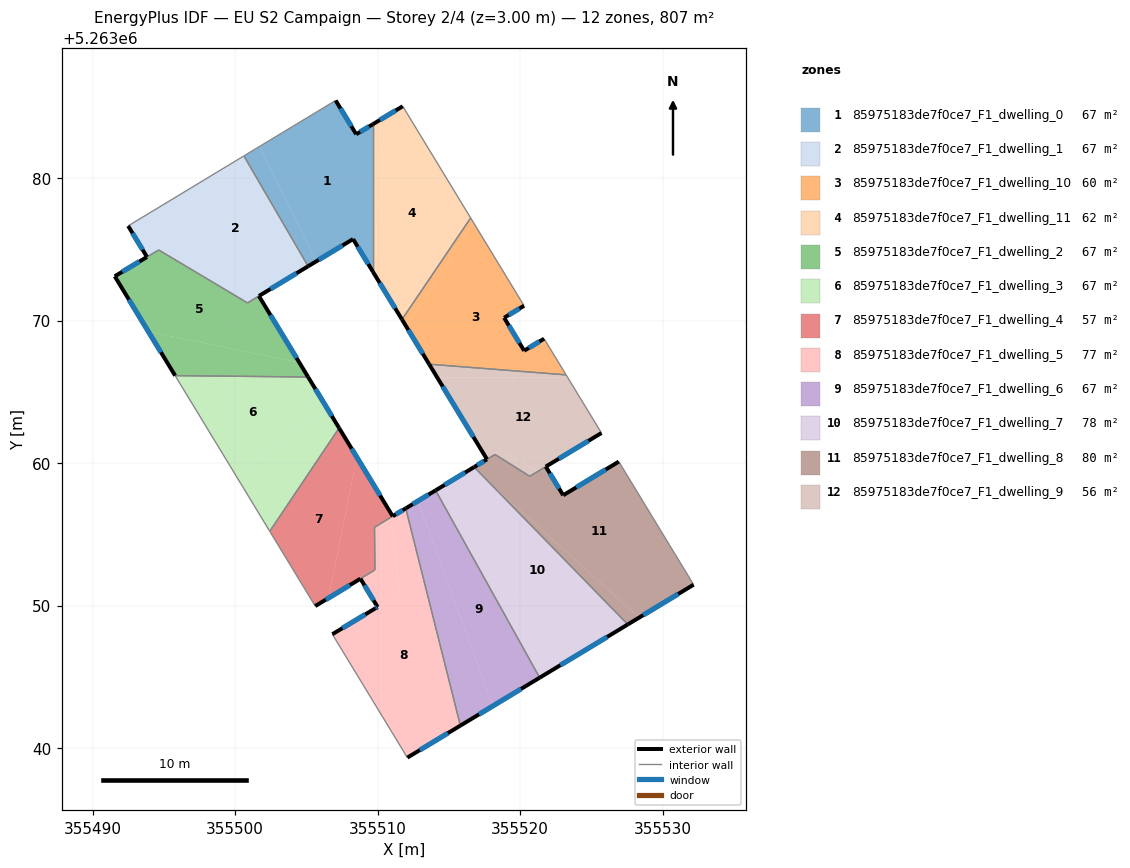
=== STOREY PLAN SPEC (per zone: floor XY polygon, exterior-wall plan segments, windows/doors) ===
zone 1: 85975183de7f0ce7_F1_dwelling_0  (67.2 m²)
  floor: (355509.67, 5263083.79) (355509.67, 5263073.43) (355508.28, 5263075.72) (355505.68, 5263074.15) (355501.73, 5263082.23) (355507.06, 5263085.45) (355508.50, 5263083.08)
  floor: (355501.73, 5263082.23) (355505.68, 5263074.15) (355505.13, 5263073.82) (355500.62, 5263081.56)
  exterior wall: (355509.67, 5263083.79) – (355508.50, 5263083.08)  [1.4 m]
    window: (355509.40, 5263083.62) – (355508.78, 5263083.25)  [1.2 m²]
  exterior wall: (355508.28, 5263075.72) – (355509.67, 5263073.43)  [2.7 m]
    window: (355508.61, 5263075.18) – (355509.35, 5263073.97)  [2.3 m²]
  exterior wall: (355505.13, 5263073.82) – (355508.28, 5263075.72)  [3.7 m]
    window: (355505.87, 5263074.26) – (355507.54, 5263075.27)  [3.1 m²]
  exterior wall: (355508.50, 5263083.08) – (355507.06, 5263085.45)  [2.8 m]
    window: (355508.16, 5263083.64) – (355507.40, 5263084.89)  [2.3 m²]
  interior walls: 3
zone 2: 85975183de7f0ce7_F1_dwelling_1  (67.3 m²)
  floor: (355500.62, 5263081.56) (355505.13, 5263073.82) (355501.72, 5263071.75) (355493.83, 5263077.46)
  floor: (355501.72, 5263071.75) (355501.67, 5263071.73) (355500.87, 5263071.24) (355494.64, 5263074.96) (355493.82, 5263074.47) (355492.50, 5263076.65) (355493.83, 5263077.46)
  exterior wall: (355492.50, 5263076.65) – (355493.82, 5263074.47)  [2.6 m]
    window: (355492.81, 5263076.14) – (355493.51, 5263074.98)  [2.2 m²]
  exterior wall: (355501.68, 5263071.73) – (355505.13, 5263073.82)  [4.0 m]
    window: (355502.49, 5263072.22) – (355504.32, 5263073.33)  [3.4 m²]
  interior walls: 5
zone 3: 85975183de7f0ce7_F1_dwelling_10  (60.3 m²)
  floor: (355516.71, 5263076.91) (355520.28, 5263071.04) (355518.88, 5263070.20) (355520.29, 5263067.89) (355521.69, 5263068.73) (355523.23, 5263066.19) (355513.62, 5263066.94) (355512.00, 5263069.61)
  floor: (355516.53, 5263077.21) (355516.71, 5263076.91) (355512.00, 5263069.61) (355511.71, 5263070.08)
  exterior wall: (355518.88, 5263070.20) – (355520.28, 5263071.04)  [1.6 m]
    window: (355519.21, 5263070.40) – (355519.95, 5263070.85)  [1.4 m²]
  exterior wall: (355520.29, 5263067.89) – (355518.88, 5263070.20)  [2.7 m]
    window: (355519.96, 5263068.43) – (355519.21, 5263069.66)  [2.3 m²]
  exterior wall: (355521.69, 5263068.73) – (355520.29, 5263067.89)  [1.6 m]
    window: (355521.36, 5263068.53) – (355520.61, 5263068.09)  [1.4 m²]
  exterior wall: (355511.71, 5263070.08) – (355513.62, 5263066.94)  [3.7 m]
    window: (355512.16, 5263069.34) – (355513.17, 5263067.68)  [3.1 m²]
  interior walls: 4
zone 4: 85975183de7f0ce7_F1_dwelling_11  (62.1 m²)
  floor: (355511.77, 5263085.04) (355516.53, 5263077.21) (355511.71, 5263070.08) (355509.86, 5263073.12) (355510.15, 5263084.07)
  floor: (355510.15, 5263084.07) (355509.86, 5263073.12) (355509.67, 5263073.43) (355509.67, 5263083.79)
  exterior wall: (355511.77, 5263085.04) – (355509.67, 5263083.79)  [2.4 m]
    window: (355511.27, 5263084.75) – (355510.17, 5263084.08)  [2.1 m²]
  exterior wall: (355509.67, 5263073.43) – (355511.71, 5263070.08)  [3.9 m]
    window: (355510.15, 5263072.64) – (355511.23, 5263070.87)  [3.3 m²]
  interior walls: 3
zone 5: 85975183de7f0ce7_F1_dwelling_2  (67.2 m²)
  floor: (355501.67, 5263071.73) (355504.51, 5263067.06) (355493.92, 5263069.23) (355491.56, 5263073.11) (355493.82, 5263074.46) (355494.65, 5263074.96) (355500.87, 5263071.24)
  floor: (355504.51, 5263067.06) (355505.13, 5263066.04) (355495.80, 5263066.14) (355493.92, 5263069.23)
  exterior wall: (355505.13, 5263066.04) – (355501.67, 5263071.73)  [6.7 m]
    window: (355504.31, 5263067.38) – (355502.48, 5263070.39)  [5.6 m²]
  exterior wall: (355491.56, 5263073.11) – (355495.80, 5263066.14)  [8.2 m]
    window: (355492.55, 5263071.47) – (355494.80, 5263067.78)  [6.9 m²]
  exterior wall: (355493.82, 5263074.46) – (355491.56, 5263073.11)  [2.6 m]
    window: (355493.29, 5263074.15) – (355492.09, 5263073.43)  [2.2 m²]
  interior walls: 4
zone 6: 85975183de7f0ce7_F1_dwelling_3  (67.2 m²)
  floor: (355505.13, 5263066.04) (355506.52, 5263063.75) (355500.04, 5263059.15) (355495.80, 5263066.14)
  floor: (355506.52, 5263063.75) (355507.30, 5263062.46) (355502.43, 5263055.22) (355500.04, 5263059.15)
  exterior wall: (355507.30, 5263062.46) – (355505.13, 5263066.04)  [4.2 m]
    window: (355506.79, 5263063.30) – (355505.64, 5263065.20)  [3.5 m²]
  interior walls: 3
zone 7: 85975183de7f0ce7_F1_dwelling_4  (57.4 m²)
  floor: (355507.30, 5263062.46) (355508.55, 5263060.41) (355506.55, 5263050.53) (355505.62, 5263049.97) (355502.43, 5263055.22)
  floor: (355508.55, 5263060.41) (355510.85, 5263056.62) (355510.91, 5263056.18) (355509.78, 5263055.50) (355509.82, 5263052.51) (355506.55, 5263050.53)
  floor: (355510.85, 5263056.62) (355511.06, 5263056.27) (355510.91, 5263056.18)
  exterior wall: (355511.06, 5263056.27) – (355507.30, 5263062.46)  [7.2 m]
    window: (355510.18, 5263057.73) – (355508.18, 5263061.01)  [6.1 m²]
  exterior wall: (355505.62, 5263049.97) – (355508.80, 5263051.89)  [3.7 m]
    window: (355506.37, 5263050.42) – (355508.05, 5263051.44)  [3.1 m²]
  interior walls: 5
zone 8: 85975183de7f0ce7_F1_dwelling_5  (77.0 m²)
  floor: (355511.98, 5263056.83) (355515.81, 5263041.58) (355512.52, 5263039.59) (355512.50, 5263039.58) (355512.47, 5263039.57) (355512.22, 5263039.41) (355512.09, 5263039.33) (355506.83, 5263047.99) (355509.85, 5263049.81) (355509.87, 5263049.83) (355509.95, 5263049.70) (355510.21, 5263049.86) (355511.59, 5263050.70) (355510.91, 5263056.18)
  floor: (355510.91, 5263056.18) (355511.59, 5263050.70) (355511.52, 5263050.65) (355510.21, 5263049.86) (355509.95, 5263049.70) (355509.87, 5263049.83) (355510.00, 5263049.91) (355508.80, 5263051.89) (355509.82, 5263052.51) (355509.78, 5263055.50)
  exterior wall: (355511.98, 5263056.83) – (355511.07, 5263056.28)  [1.1 m]
    window: (355511.76, 5263056.70) – (355511.28, 5263056.40)  [0.9 m²]
  exterior wall: (355512.09, 5263039.33) – (355515.81, 5263041.58)  [4.3 m]
    window: (355512.96, 5263039.86) – (355514.94, 5263041.05)  [3.7 m²]
  exterior wall: (355509.85, 5263049.81) – (355506.83, 5263047.99)  [3.5 m]
    window: (355509.14, 5263049.38) – (355507.54, 5263048.42)  [3.0 m²]
  exterior wall: (355510.00, 5263049.91) – (355509.85, 5263049.81)  [0.2 m]
    window: (355509.96, 5263049.88) – (355509.88, 5263049.83)  [0.2 m²]
  exterior wall: (355508.80, 5263051.89) – (355510.00, 5263049.91)  [2.3 m]
    window: (355509.08, 5263051.42) – (355509.72, 5263050.37)  [2.0 m²]
  interior walls: 5
zone 9: 85975183de7f0ce7_F1_dwelling_6  (67.2 m²)
  floor: (355514.07, 5263058.09) (355521.38, 5263044.94) (355518.09, 5263042.96) (355512.84, 5263057.34)
  floor: (355512.84, 5263057.34) (355518.09, 5263042.96) (355515.81, 5263041.58) (355511.98, 5263056.83)
  exterior wall: (355514.07, 5263058.09) – (355511.98, 5263056.83)  [2.4 m]
    window: (355513.58, 5263057.79) – (355512.47, 5263057.12)  [2.1 m²]
  exterior wall: (355515.81, 5263041.58) – (355521.38, 5263044.94)  [6.5 m]
    window: (355517.12, 5263042.37) – (355520.07, 5263044.15)  [5.5 m²]
  interior walls: 2
zone 10: 85975183de7f0ce7_F1_dwelling_7  (78.0 m²)
  floor: (355517.78, 5263058.69) (355527.56, 5263048.68) (355523.23, 5263046.06) (355514.77, 5263058.51) (355516.70, 5263059.67)
  floor: (355514.77, 5263058.51) (355523.23, 5263046.06) (355521.38, 5263044.94) (355514.07, 5263058.09)
  floor: (355516.78, 5263059.72) (355517.78, 5263058.70) (355516.70, 5263059.67)
  exterior wall: (355521.38, 5263044.94) – (355527.56, 5263048.68)  [7.2 m]
    window: (355522.83, 5263045.82) – (355526.11, 5263047.80)  [6.1 m²]
  exterior wall: (355516.78, 5263059.72) – (355514.07, 5263058.09)  [3.2 m]
    window: (355516.14, 5263059.34) – (355514.71, 5263058.47)  [2.7 m²]
  interior walls: 2
zone 11: 85975183de7f0ce7_F1_dwelling_8  (79.7 m²)
  floor: (355526.93, 5263060.11) (355532.18, 5263051.47) (355528.36, 5263049.17) (355517.78, 5263058.70) (355516.78, 5263059.72) (355518.25, 5263060.61) (355520.68, 5263059.08) (355521.80, 5263059.75) (355523.03, 5263057.75)
  floor: (355528.36, 5263049.17) (355527.56, 5263048.68) (355517.78, 5263058.69)
  exterior wall: (355523.03, 5263057.75) – (355521.80, 5263059.75)  [2.4 m]
    window: (355522.74, 5263058.22) – (355522.09, 5263059.28)  [2.0 m²]
  exterior wall: (355526.93, 5263060.11) – (355523.03, 5263057.75)  [4.6 m]
    window: (355526.01, 5263059.55) – (355523.94, 5263058.30)  [3.8 m²]
  exterior wall: (355527.56, 5263048.68) – (355532.18, 5263051.47)  [5.4 m]
    window: (355528.64, 5263049.33) – (355531.09, 5263050.81)  [4.6 m²]
  exterior wall: (355517.67, 5263060.26) – (355516.78, 5263059.72)  [1.0 m]
    window: (355517.46, 5263060.14) – (355516.99, 5263059.85)  [0.9 m²]
  interior walls: 5
zone 12: 85975183de7f0ce7_F1_dwelling_9  (55.9 m²)
  floor: (355523.35, 5263066.00) (355525.71, 5263062.12) (355521.81, 5263059.76) (355521.71, 5263059.70) (355521.24, 5263059.42) (355518.68, 5263060.87) (355518.24, 5263060.61) (355517.68, 5263060.27) (355514.20, 5263066.00)
  floor: (355523.23, 5263066.19) (355523.25, 5263066.16) (355523.35, 5263066.00) (355514.20, 5263066.00) (355513.62, 5263066.94)
  floor: (355521.24, 5263059.42) (355520.68, 5263059.08) (355518.25, 5263060.61) (355518.66, 5263060.86) (355518.68, 5263060.87)
  exterior wall: (355513.62, 5263066.94) – (355517.68, 5263060.27)  [7.8 m]
    window: (355514.57, 5263065.38) – (355516.73, 5263061.84)  [6.6 m²]
  exterior wall: (355521.81, 5263059.76) – (355525.71, 5263062.12)  [4.6 m]
    window: (355522.72, 5263060.31) – (355524.80, 5263061.56)  [3.8 m²]
  interior walls: 6

=== DERIVED (storey summary) ===
Building: EU S2 Campaign
Storey: 2 of 4  (floor level z = 3.00 m)
Storey gross floor area: 806.6 m²
Zones on this storey: 12
  - 85975183de7f0ce7_F1_dwelling_0: floor 67.2 m²; exterior wall 10.5 m (31.5 m²); 4 window(s) 8.9 m²; WWR 28.1%
  - 85975183de7f0ce7_F1_dwelling_1: floor 67.3 m²; exterior wall 6.6 m (19.7 m²); 2 window(s) 5.6 m²; WWR 28.1%
  - 85975183de7f0ce7_F1_dwelling_10: floor 60.3 m²; exterior wall 9.6 m (28.9 m²); 4 window(s) 8.1 m²; WWR 28.1%
  - 85975183de7f0ce7_F1_dwelling_11: floor 62.1 m²; exterior wall 6.4 m (19.1 m²); 2 window(s) 5.4 m²; WWR 28.1%
  - 85975183de7f0ce7_F1_dwelling_2: floor 67.2 m²; exterior wall 17.4 m (52.3 m²); 3 window(s) 14.7 m²; WWR 28.1%
  - 85975183de7f0ce7_F1_dwelling_3: floor 67.2 m²; exterior wall 4.2 m (12.6 m²); 1 window(s) 3.5 m²; WWR 28.1%
  - 85975183de7f0ce7_F1_dwelling_4: floor 57.4 m²; exterior wall 11.0 m (32.9 m²); 2 window(s) 9.2 m²; WWR 28.1%
  - 85975183de7f0ce7_F1_dwelling_5: floor 77.0 m²; exterior wall 11.4 m (34.3 m²); 5 window(s) 9.7 m²; WWR 28.1%
  - 85975183de7f0ce7_F1_dwelling_6: floor 67.2 m²; exterior wall 8.9 m (26.8 m²); 2 window(s) 7.5 m²; WWR 28.1%
  - 85975183de7f0ce7_F1_dwelling_7: floor 78.0 m²; exterior wall 10.4 m (31.2 m²); 2 window(s) 8.8 m²; WWR 28.1%
  - 85975183de7f0ce7_F1_dwelling_8: floor 79.7 m²; exterior wall 13.4 m (40.1 m²); 4 window(s) 11.3 m²; WWR 28.1%
  - 85975183de7f0ce7_F1_dwelling_9: floor 55.9 m²; exterior wall 12.4 m (37.1 m²); 2 window(s) 10.4 m²; WWR 28.1%
Zone adjacency (shared interzone walls):
  - 85975183de7f0ce7_F1_dwelling_0 ↔ 85975183de7f0ce7_F1_dwelling_1
  - 85975183de7f0ce7_F1_dwelling_0 ↔ 85975183de7f0ce7_F1_dwelling_11
  - 85975183de7f0ce7_F1_dwelling_1 ↔ 85975183de7f0ce7_F1_dwelling_2
  - 85975183de7f0ce7_F1_dwelling_10 ↔ 85975183de7f0ce7_F1_dwelling_11
  - 85975183de7f0ce7_F1_dwelling_10 ↔ 85975183de7f0ce7_F1_dwelling_9
  - 85975183de7f0ce7_F1_dwelling_2 ↔ 85975183de7f0ce7_F1_dwelling_3
  - 85975183de7f0ce7_F1_dwelling_3 ↔ 85975183de7f0ce7_F1_dwelling_4
  - 85975183de7f0ce7_F1_dwelling_4 ↔ 85975183de7f0ce7_F1_dwelling_5
  - 85975183de7f0ce7_F1_dwelling_5 ↔ 85975183de7f0ce7_F1_dwelling_6
  - 85975183de7f0ce7_F1_dwelling_6 ↔ 85975183de7f0ce7_F1_dwelling_7
  - 85975183de7f0ce7_F1_dwelling_7 ↔ 85975183de7f0ce7_F1_dwelling_8
  - 85975183de7f0ce7_F1_dwelling_8 ↔ 85975183de7f0ce7_F1_dwelling_9